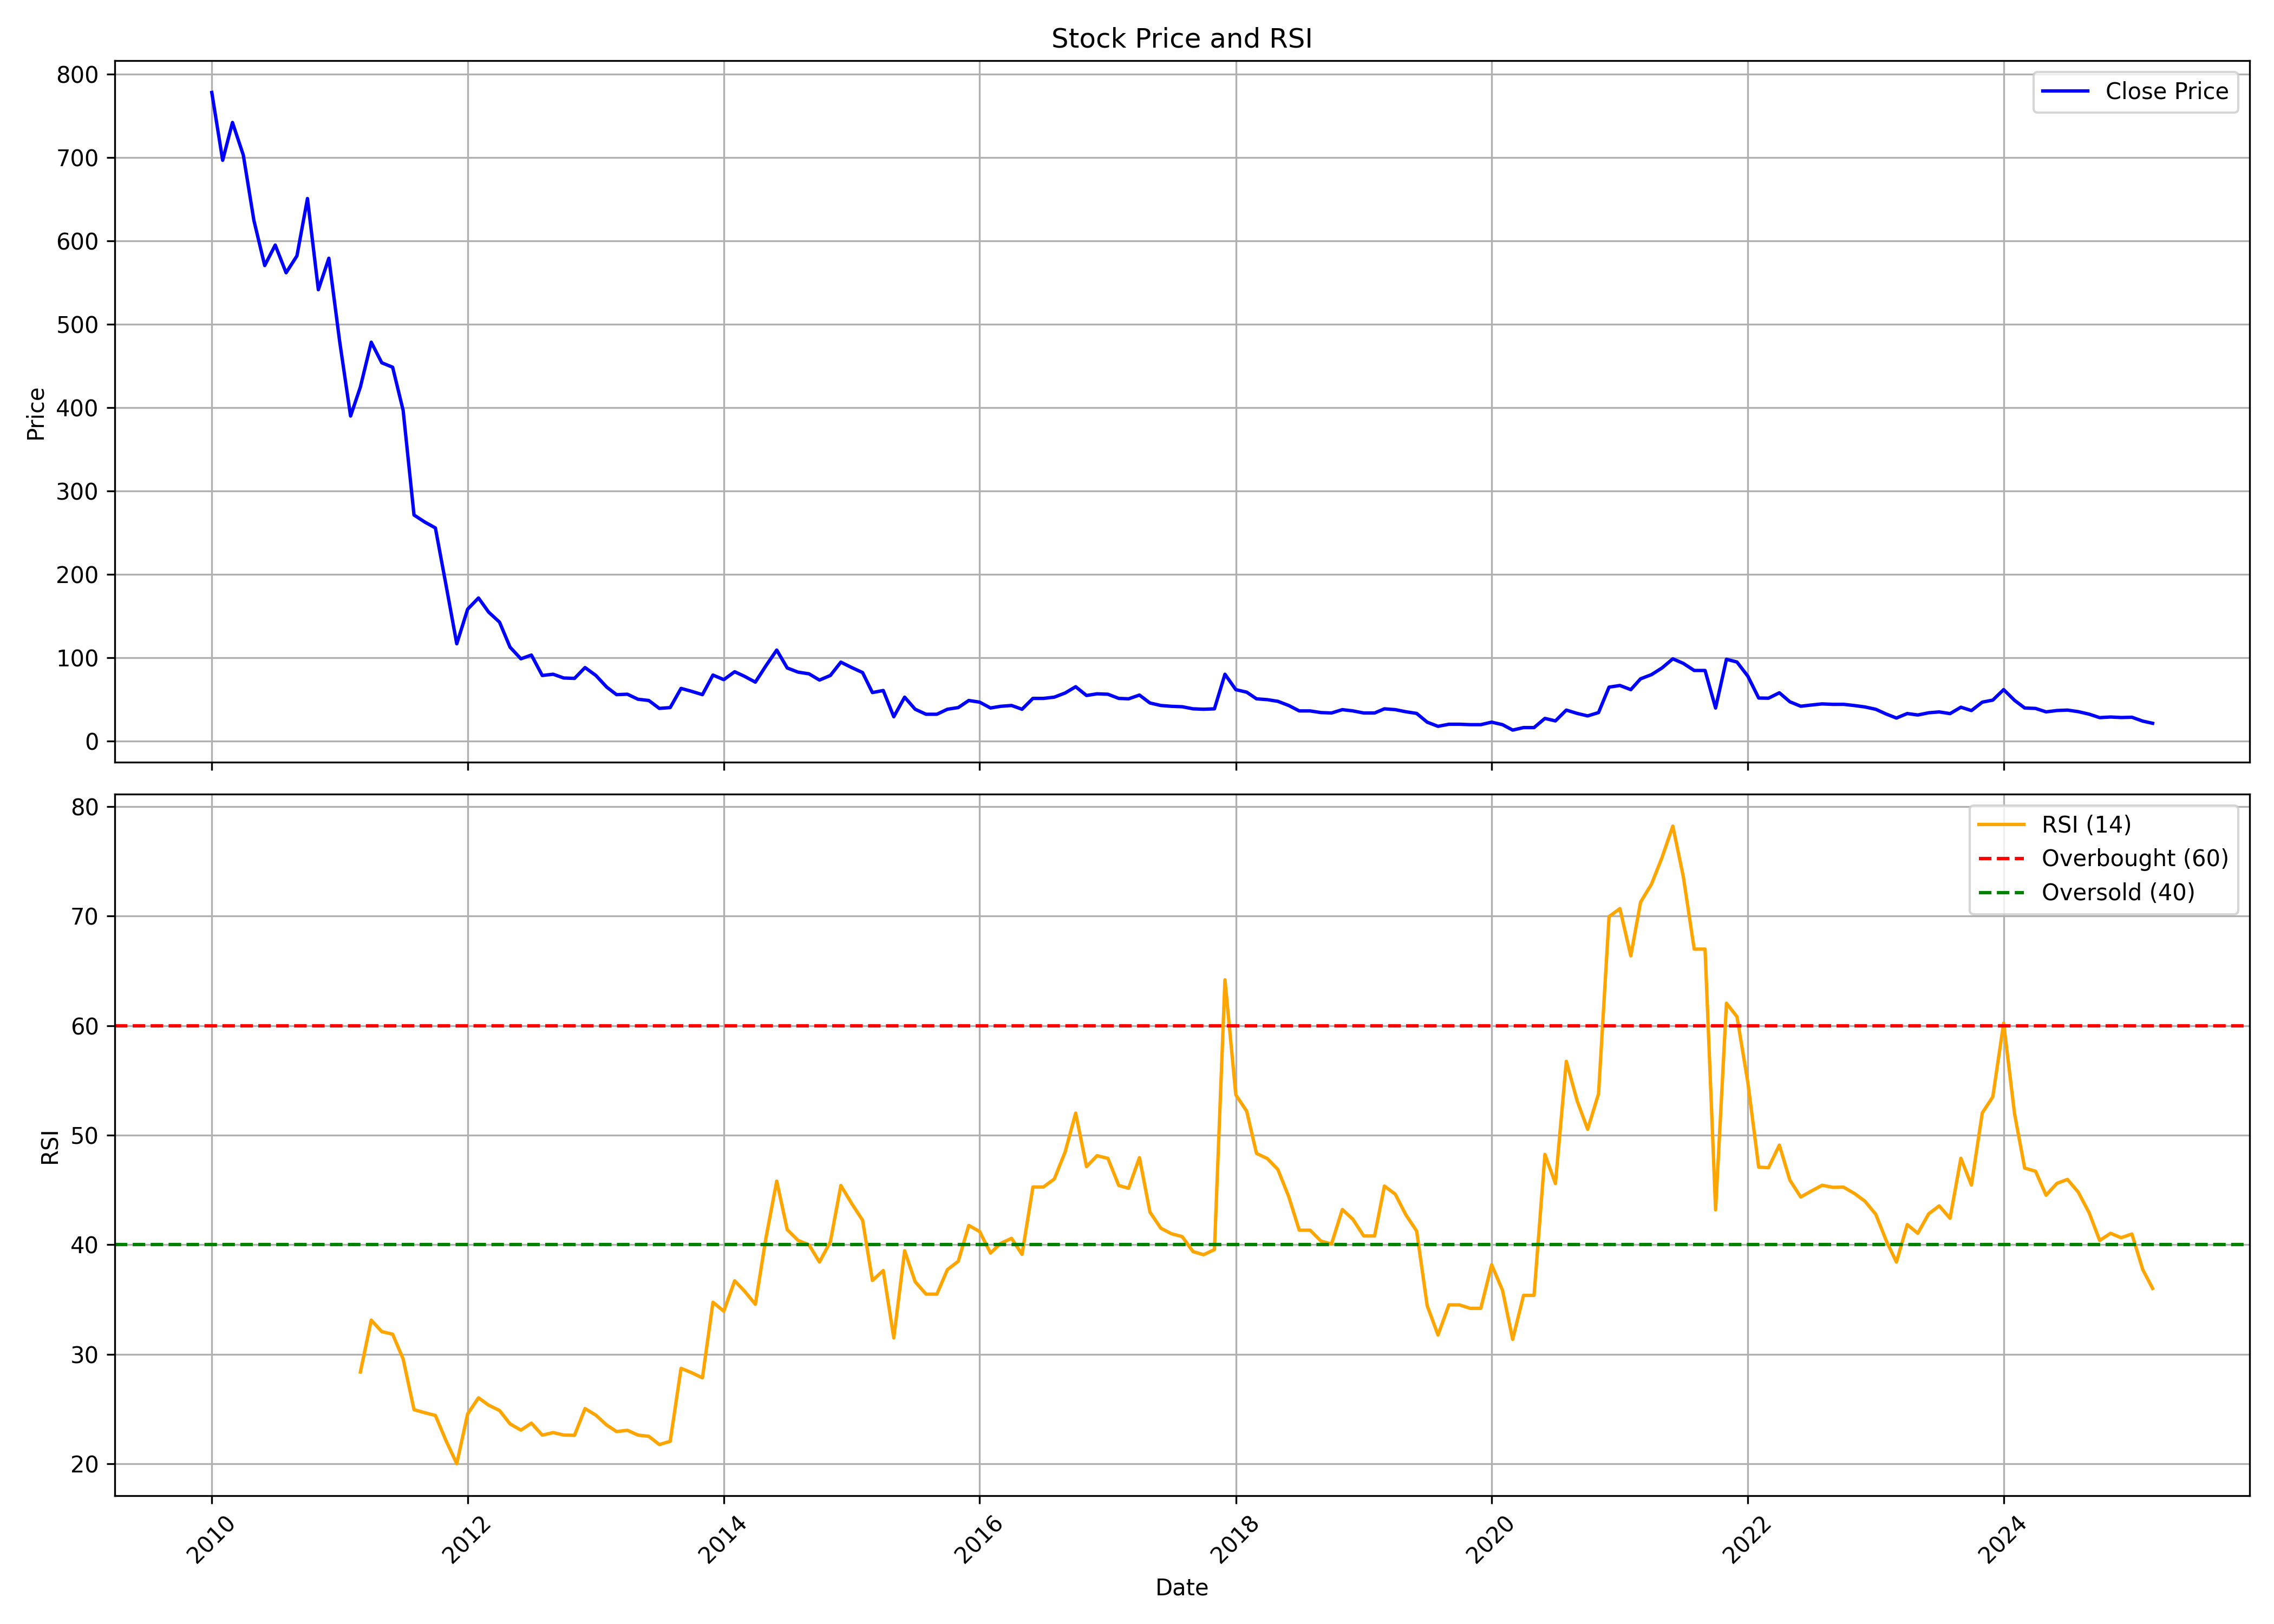

The data file committed next to this chart (first rows):
, date, symbol, open, high, low, close, volume, rsi
0, 2010-01-01, 3IINFOLTD, 807.2, 923.5, 728.2, 777.9, 5736421, 
1, 2010-02-01, 3IINFOLTD, 785, 812.4, 676.7, 696.5, 1615148, 
2, 2010-03-01, 3IINFOLTD, 696.5, 786.9, 696.5, 741.9, 2313970, 
3, 2010-04-01, 3IINFOLTD, 742.9, 782.1, 692.3, 702.7, 3541214, 
4, 2010-05-01, 3IINFOLTD, 695.1, 711.2, 602.9, 624.7, 1634614, 
5, 2010-06-01, 3IINFOLTD, 623.7, 632.7, 565.5, 570.3, 1726564, 
6, 2010-07-01, 3IINFOLTD, 570.8, 643.1, 568.4, 594.9, 2554178, 
7, 2010-08-01, 3IINFOLTD, 610, 676.8, 554.3, 561.6, 1984373, 
8, 2010-09-01, 3IINFOLTD, 567.4, 636.2, 562.6, 581.9, 2171529, 
9, 2010-10-01, 3IINFOLTD, 584.8, 680.2, 582.4, 650.7, 3950029, 
10, 2010-11-01, 3IINFOLTD, 653.6, 698.6, 508.4, 541.3, 3551085, 
11, 2010-12-01, 3IINFOLTD, 541.3, 587.8, 493.8, 579, 2205040, 
12, 2011-01-01, 3IINFOLTD, 588.7, 618.7, 475.9, 478.8, 1646697, 
13, 2011-02-01, 3IINFOLTD, 478.8, 509.8, 368.9, 389.7, 1670272, 
14, 2011-03-01, 3IINFOLTD, 392.6, 435.2, 381.5, 424.6, 1770777, 28.37
15, 2011-04-01, 3IINFOLTD, 423.6, 500.1, 392.2, 478.3, 4497506, 33.11
16, 2011-05-01, 3IINFOLTD, 484.1, 512.7, 421.7, 453.6, 5002887, 32.06
17, 2011-06-01, 3IINFOLTD, 453.6, 495.3, 387.3, 448.3, 3194094, 31.83
18, 2011-07-01, 3IINFOLTD, 445.4, 474.5, 392.2, 396.5, 2017786, 29.56
19, 2011-08-01, 3IINFOLTD, 416.0, 424.5, 252.5, 271.0, 2399853, 24.93
20, 2011-09-01, 3IINFOLTD, 271.0, 311.5, 258.5, 262.5, 1748513, 24.65
21, 2011-10-01, 3IINFOLTD, 260.0, 274.0, 242.0, 255.5, 1485296, 24.41
22, 2011-11-01, 3IINFOLTD, 251.0, 257.5, 175.0, 185.5, 2159129, 22.05
23, 2011-12-01, 3IINFOLTD, 200.0, 208.0, 116.0, 116.5, 5628595, 20.01
24, 2012-01-01, 3IINFOLTD, 118.5, 179.5, 117.0, 158.0, 7118435, 24.55
25, 2012-02-01, 3IINFOLTD, 160.0, 220.5, 155.0, 171.5, 10179936, 26.02
26, 2012-03-01, 3IINFOLTD, 171.0, 184.0, 147.0, 154.5, 3469214, 25.35
27, 2012-04-01, 3IINFOLTD, 155.0, 164.5, 139.0, 142.5, 1948664, 24.86
28, 2012-05-01, 3IINFOLTD, 142.0, 146.5, 108.0, 112.5, 2063933, 23.64
29, 2012-06-01, 3IINFOLTD, 115.0, 120.0, 85.5, 98.5, 5006687, 23.07
30, 2012-07-01, 3IINFOLTD, 103.5, 132.0, 94.5, 103.0, 8261557, 23.7
31, 2012-08-01, 3IINFOLTD, 108.0, 113.0, 75.0, 78.5, 2076115, 22.61
32, 2012-09-01, 3IINFOLTD, 80.0, 90.0, 73.5, 80.0, 1609087, 22.84
33, 2012-10-01, 3IINFOLTD, 81.0, 86.0, 74.5, 75.5, 1461033, 22.62
34, 2012-11-01, 3IINFOLTD, 77.5, 82.5, 70.5, 75.0, 1660187, 22.59
35, 2012-12-01, 3IINFOLTD, 78.5, 103.5, 76.0, 88.0, 3191884, 25.04
36, 2013-01-01, 3IINFOLTD, 90.0, 96.0, 75.5, 78.5, 1753912, 24.43
37, 2013-02-01, 3IINFOLTD, 80.0, 84.0, 63.0, 64.5, 1420398, 23.52
38, 2013-03-01, 3IINFOLTD, 65.0, 71.5, 49.5, 55.5, 1878559, 22.94
39, 2013-04-01, 3IINFOLTD, 56.5, 64.0, 53.0, 56.0, 1046950, 23.05
40, 2013-05-01, 3IINFOLTD, 56.0, 66.0, 49.5, 50.0, 1774963, 22.62
41, 2013-06-01, 3IINFOLTD, 50.0, 63.5, 45.0, 48.5, 1405838, 22.5
42, 2013-07-01, 3IINFOLTD, 49.0, 55.0, 35.5, 39.0, 1594718, 21.75
43, 2013-08-01, 3IINFOLTD, 39.5, 49.0, 35.5, 40.0, 1253318, 22.04
44, 2013-09-01, 3IINFOLTD, 41.5, 65.0, 39.5, 63.0, 2143304, 28.71
45, 2013-10-01, 3IINFOLTD, 65.0, 68.5, 49.0, 59.5, 1850011, 28.31
46, 2013-11-01, 3IINFOLTD, 61.0, 63.0, 54.0, 55.5, 752288, 27.84
47, 2013-12-01, 3IINFOLTD, 55.0, 79.0, 55.0, 79.0, 2035462, 34.74
48, 2014-01-01, 3IINFOLTD, 82.5, 94.5, 69.0, 73.5, 1721742, 33.93
49, 2014-02-01, 3IINFOLTD, 73.5, 83.0, 64.5, 83.0, 641503, 36.7
50, 2014-03-01, 3IINFOLTD, 83.0, 84.5, 68.0, 77.5, 1859928, 35.76
51, 2014-04-01, 3IINFOLTD, 78.5, 84.0, 69.0, 70.5, 1646422, 34.55
52, 2014-05-01, 3IINFOLTD, 70.5, 107.0, 60.0, 90.0, 6175789, 40.57
53, 2014-06-01, 3IINFOLTD, 91.5, 135.5, 89.5, 109.0, 9477384, 45.8
54, 2014-07-01, 3IINFOLTD, 110.5, 115.0, 80.5, 87.5, 1660265, 41.37
55, 2014-08-01, 3IINFOLTD, 87.5, 98.0, 79.5, 82.5, 1516304, 40.39
56, 2014-09-01, 3IINFOLTD, 82.5, 95.5, 79.0, 80.5, 2628246, 39.98
57, 2014-10-01, 3IINFOLTD, 81.0, 85.0, 71.5, 73.0, 1121843, 38.41
58, 2014-11-01, 3IINFOLTD, 73.0, 103.0, 73.0, 78.5, 3872229, 40.26
59, 2014-12-01, 3IINFOLTD, 75.5, 102.5, 70.5, 94.5, 4900803, 45.4
... 123 more rows
